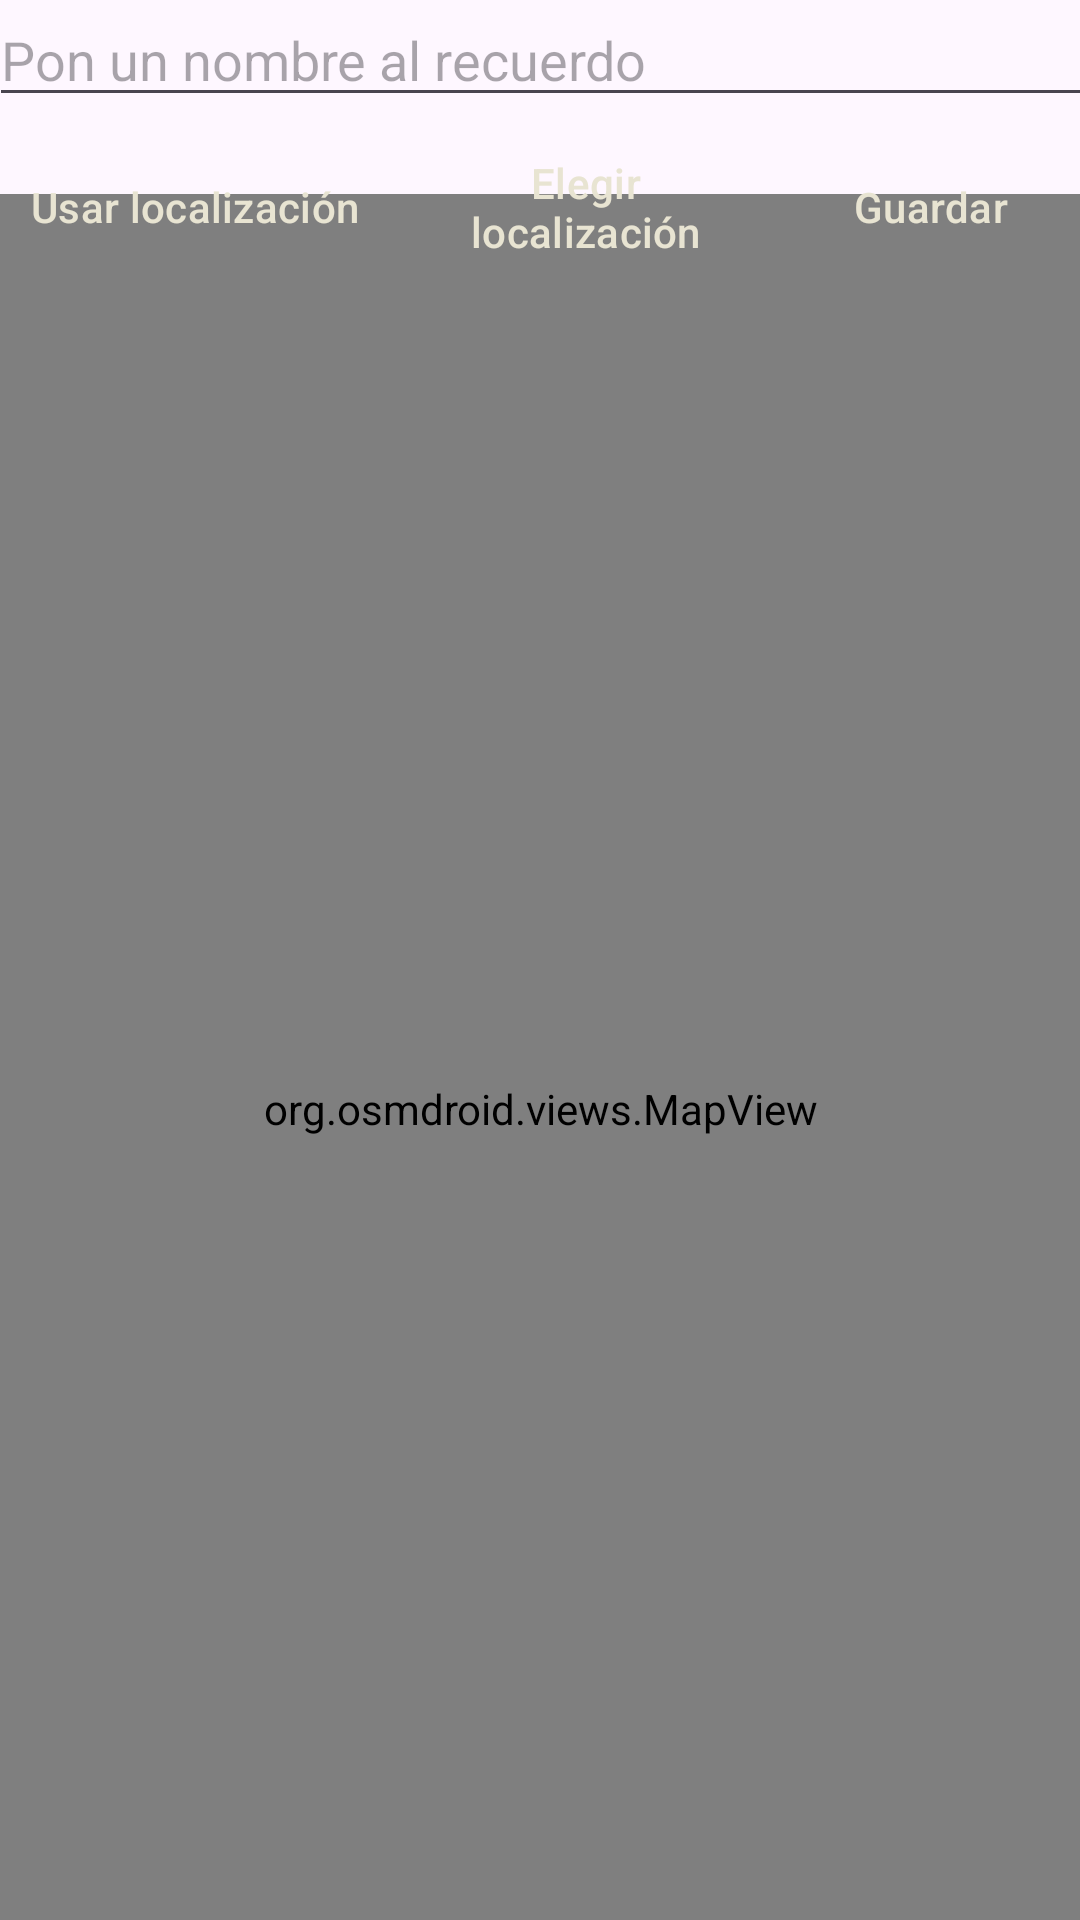

Write the Android layout XML for this screen, with the resource values it uses.
<!-- AndroidManifest.xml: application theme Theme.JoyPoint -->
<!-- res/layout/activity_mapa.xml -->
<?xml version="1.0" encoding="utf-8"?>
<androidx.constraintlayout.widget.ConstraintLayout xmlns:android="http://schemas.android.com/apk/res/android"
    xmlns:app="http://schemas.android.com/apk/res-auto"
    xmlns:tools="http://schemas.android.com/tools"
    android:layout_width="match_parent"
    android:layout_height="match_parent"
    tools:context=".MapaActivity">

    <org.osmdroid.views.MapView
        android:id="@+id/map"
        android:layout_width="370dp"
        android:layout_height="610dp"
        app:layout_constraintBottom_toBottomOf="parent"
        app:layout_constraintEnd_toEndOf="parent"
        app:layout_constraintStart_toStartOf="parent"
        app:layout_constraintTop_toBottomOf="@+id/btnLocElegir" />

    <Button
        android:id="@+id/btnLocActual"
        style="?attr/materialIconButtonFilledTonalStyle"
        android:layout_width="130dp"
        android:layout_height="60dp"
        android:backgroundTint="@color/brown"
        android:enabled="true"
        android:onClick="usarLocalizacion"
        android:text="Usar localización"
        android:textColor="@color/text"
        app:layout_constraintEnd_toStartOf="@+id/btnLocElegir"
        app:layout_constraintHorizontal_bias="0.5"
        app:layout_constraintStart_toStartOf="parent"
        app:layout_constraintTop_toBottomOf="@+id/editTitulo" />

    <Button
        android:id="@+id/btnLocElegir"
        style="?attr/materialIconButtonFilledTonalStyle"
        android:layout_width="130dp"
        android:layout_height="60dp"
        android:backgroundTint="@color/brown"
        android:enabled="true"
        android:onClick="añadirAccionesMapa"
        android:text="Elegir localización"
        android:textColor="@color/text"
        app:layout_constraintEnd_toStartOf="@+id/buttonGuardar"
        app:layout_constraintHorizontal_bias="0.5"
        app:layout_constraintStart_toEndOf="@+id/btnLocActual"
        app:layout_constraintTop_toTopOf="@+id/btnLocActual" />

    <Button
        android:id="@+id/buttonGuardar"
        style="?attr/materialIconButtonFilledTonalStyle"
        android:layout_width="100dp"
        android:layout_height="60dp"
        android:backgroundTint="@color/brown"
        android:enabled="false"
        android:text="Guardar"
        android:textColor="@color/text"
        app:icon="@android:drawable/ic_menu_save"
        app:iconTint="@color/text"
        app:layout_constraintEnd_toEndOf="parent"
        app:layout_constraintHorizontal_bias="0.5"
        app:layout_constraintStart_toEndOf="@+id/btnLocElegir"
        app:layout_constraintTop_toTopOf="@+id/btnLocElegir" />

    <EditText
        android:id="@+id/editTitulo"
        android:layout_width="368dp"
        android:layout_height="39dp"
        android:ems="10"
        android:hint="Pon un nombre al recuerdo"
        android:inputType="text"
        app:layout_constraintEnd_toEndOf="parent"
        app:layout_constraintStart_toStartOf="parent"
        app:layout_constraintTop_toTopOf="parent" />

</androidx.constraintlayout.widget.ConstraintLayout>
<!-- resources referenced by this layout -->
<resources>
  <color name="brown">#775653</color>
  <color name="text">#E8E4D2</color>
  <style name="Theme.JoyPoint" parent="Base.Theme.JoyPoint" />
  <style name="Base.Theme.JoyPoint" parent="Theme.Material3.DayNight.NoActionBar">
          
      </style>
</resources>
